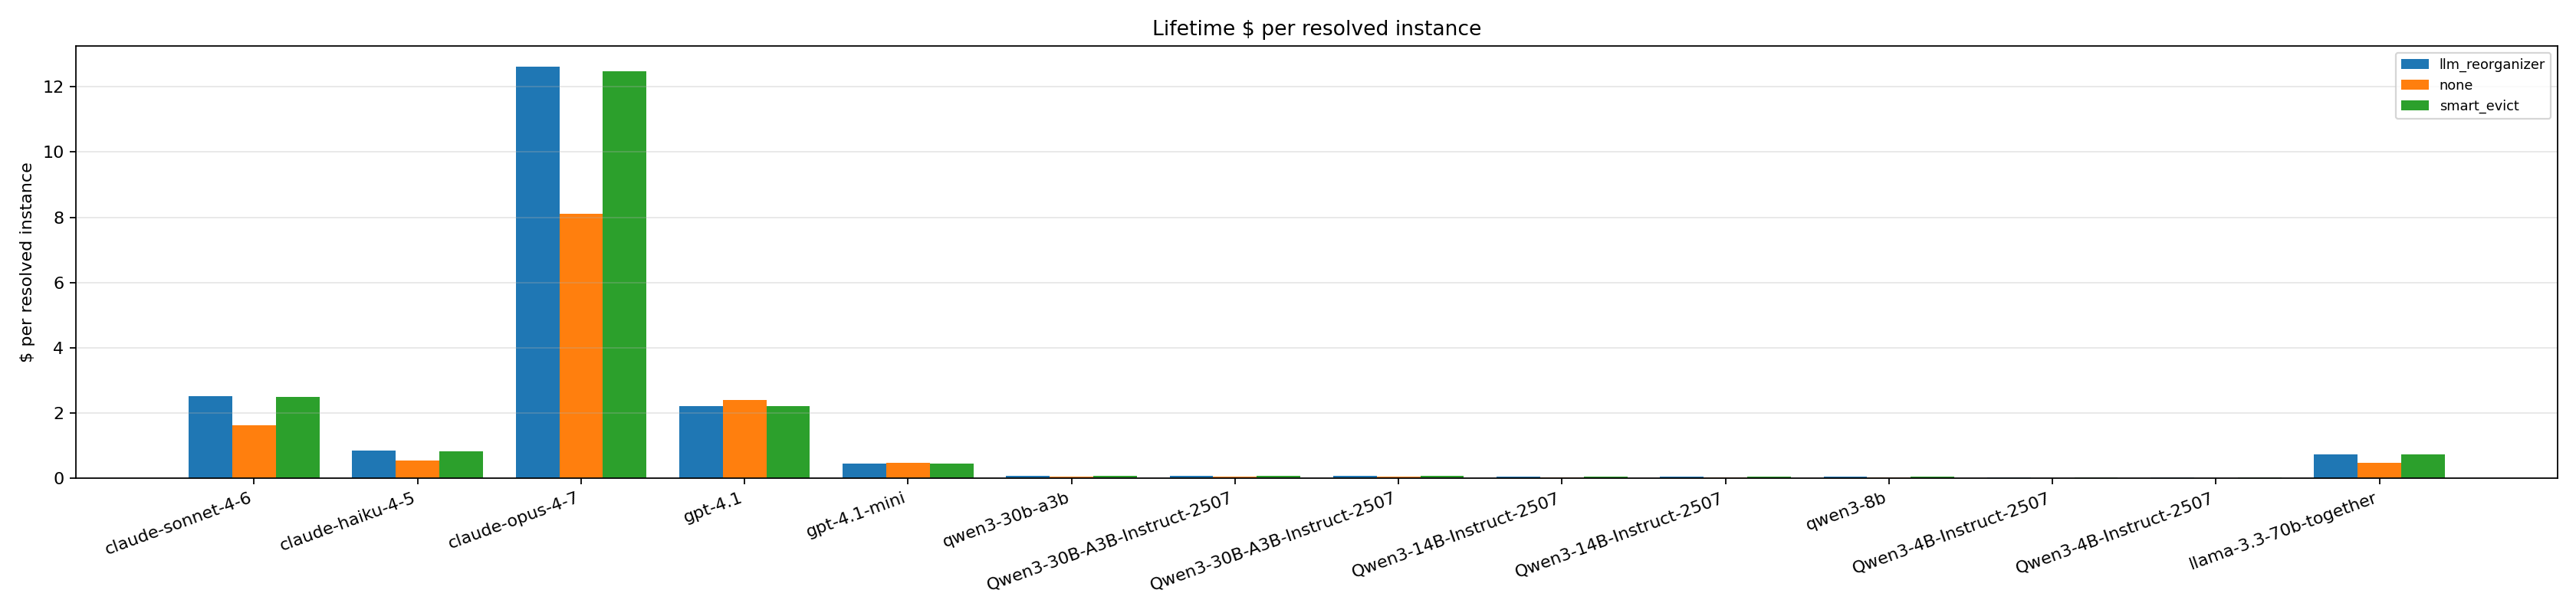

The data file committed next to this chart (first rows):
policy, anthropic/claude-sonnet-4-6, anthropic/claude-haiku-4-5, anthropic/claude-opus-4-7, openai/gpt-4.1, openai/gpt-4.1-mini, qwen/qwen3-30b-a3b, hf:Qwen/Qwen3-30B-A3B-Instruct-2507, Qwen/Qwen3-30B-A3B-Instruct-2507, Qwen/Qwen3-14B-Instruct-2507, hf:Qwen/Qwen3-14B-Instruct-2507, qwen/qwen3-8b, Qwen/Qwen3-4B-Instruct-2507, vllm:Qwen/Qwen3-4B-Instruct-2507, meta/llama-3.3-70b-together
llm_reorganizer, 2.526, 0.8418, 12.63, 2.223, 0.4447, 0.08352, 0.08352, 0.08352, 0.05011, 0.05011, 0.04176, 0.02088, 0.02088, 0.7291
none, 1.624, 0.5413, 8.119, 2.41, 0.482, 0.05387, 0.05387, 0.05387, 0.03232, 0.03232, 0.02693, 0.01347, 0.01347, 0.4717
smart_evict, 2.494, 0.8315, 12.47, 2.205, 0.4409, 0.08259, 0.08259, 0.08259, 0.04956, 0.04956, 0.0413, 0.02065, 0.02065, 0.7219
